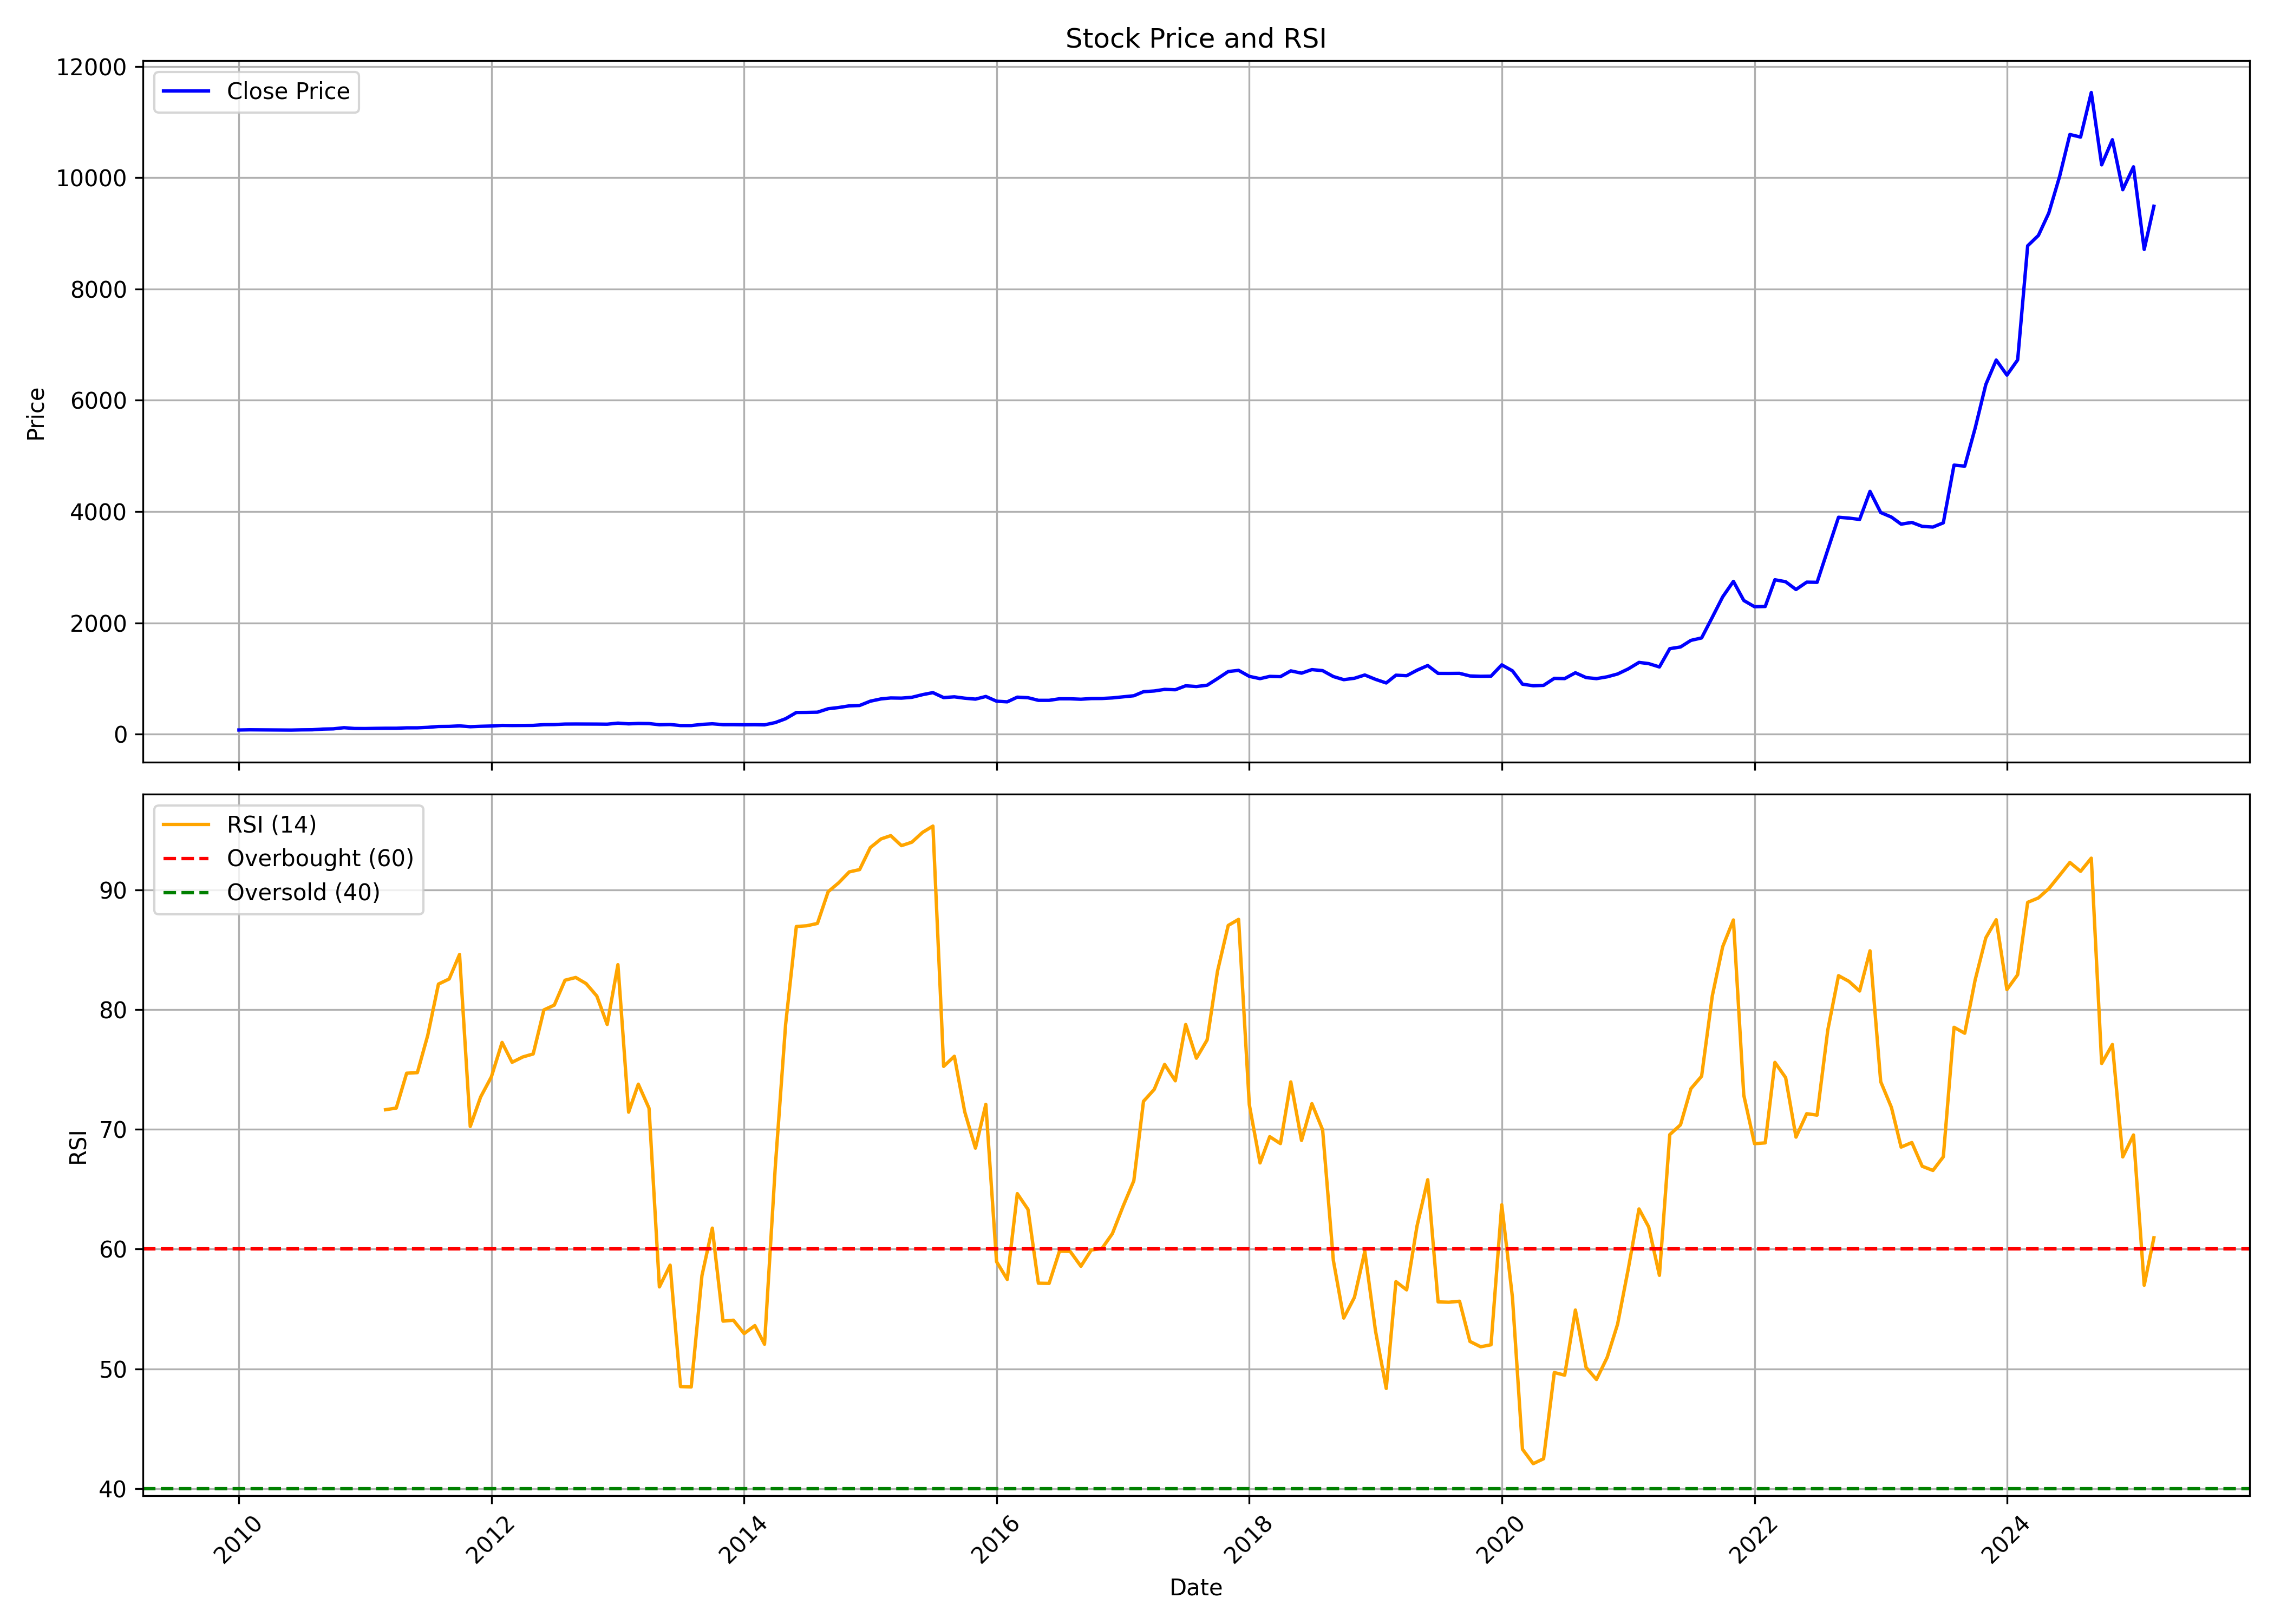

Data behind this chart, as committed beside it:
, date, symbol, open, high, low, close, volume, rsi
0, 2010-01-01, SOLARINDS, 71.05, 82.12, 70.51, 75.64, 3186175, 
1, 2010-02-01, SOLARINDS, 75.49, 83.55, 71.75, 79.07, 318515, 
2, 2010-03-01, SOLARINDS, 79.68, 83.29, 75.16, 77.96, 178690, 
3, 2010-04-01, SOLARINDS, 78.96, 84.37, 71.91, 77.68, 1192860, 
4, 2010-05-01, SOLARINDS, 76.79, 82.93, 66.15, 74.71, 1478810, 
5, 2010-06-01, SOLARINDS, 74.45, 77.46, 71.55, 74.1, 528045, 
6, 2010-07-01, SOLARINDS, 75.47, 78.59, 72.27, 77.96, 1326400, 
7, 2010-08-01, SOLARINDS, 86.73, 86.73, 75.92, 79.53, 301685, 
8, 2010-09-01, SOLARINDS, 81.03, 98.33, 79.9, 92.14, 1982725, 
9, 2010-10-01, SOLARINDS, 93.4, 98.33, 88.32, 96.22, 1238545, 
10, 2010-11-01, SOLARINDS, 97.42, 117.1, 96.51, 117.1, 296445, 
11, 2010-12-01, SOLARINDS, 115.5, 122.8, 99.18, 102.6, 508535, 
12, 2011-01-01, SOLARINDS, 104.2, 107.2, 92.77, 101.6, 1058115, 
13, 2011-02-01, SOLARINDS, 100.4, 107.8, 95.33, 105, 507130, 
14, 2011-03-01, SOLARINDS, 104, 112.7, 104, 106.9, 176635, 71.64
15, 2011-04-01, SOLARINDS, 107.3, 111.8, 104.7, 107.3, 211820, 71.78
16, 2011-05-01, SOLARINDS, 106, 115.5, 105.4, 114.4, 456995, 74.69
17, 2011-06-01, SOLARINDS, 115.5, 118.8, 106.3, 114.6, 136425, 74.74
18, 2011-07-01, SOLARINDS, 115.5, 125.9, 114.6, 123, 459435, 77.84
19, 2011-08-01, SOLARINDS, 129.1, 147, 126.6, 138.4, 445915, 82.13
20, 2011-09-01, SOLARINDS, 138.4, 147.4, 132.8, 140.2, 456855, 82.56
21, 2011-10-01, SOLARINDS, 139.4, 152.1, 138.5, 149.5, 482195, 84.6
22, 2011-11-01, SOLARINDS, 149.2, 156.8, 125.5, 134.4, 558260, 70.24
23, 2011-12-01, SOLARINDS, 136, 148.2, 134.6, 141.8, 273625, 72.7
24, 2012-01-01, SOLARINDS, 143, 159.7, 139.5, 147.3, 234840, 74.38
25, 2012-02-01, SOLARINDS, 146.7, 162.7, 145, 157.7, 571075, 77.26
26, 2012-03-01, SOLARINDS, 157.7, 160, 147.8, 155.8, 729555, 75.6
27, 2012-04-01, SOLARINDS, 157.3, 157.8, 137.4, 157.4, 997275, 76.04
28, 2012-05-01, SOLARINDS, 157.4, 161.5, 146.9, 158.2, 922075, 76.29
29, 2012-06-01, SOLARINDS, 162.3, 176.3, 153.2, 171.5, 1303020, 79.97
30, 2012-07-01, SOLARINDS, 171.6, 176, 167.4, 173.1, 1239735, 80.37
31, 2012-08-01, SOLARINDS, 171.7, 190.3, 165.6, 182.1, 1364120, 82.45
32, 2012-09-01, SOLARINDS, 182.9, 188.3, 175.9, 183.1, 657655, 82.68
33, 2012-10-01, SOLARINDS, 182, 188.5, 179.2, 182.7, 730540, 82.17
34, 2012-11-01, SOLARINDS, 185, 190.4, 173.6, 181.8, 822415, 81.13
35, 2012-12-01, SOLARINDS, 183.9, 200.8, 174.7, 179.8, 977340, 78.76
36, 2013-01-01, SOLARINDS, 179.8, 200.6, 177.4, 198.9, 1045480, 83.75
37, 2013-02-01, SOLARINDS, 197.4, 205.4, 177.5, 185.9, 1187475, 71.43
38, 2013-03-01, SOLARINDS, 185.8, 193.6, 174.5, 193.2, 741030, 73.77
39, 2013-04-01, SOLARINDS, 193.3, 195.6, 180.3, 190.9, 651380, 71.76
40, 2013-05-01, SOLARINDS, 190.9, 194, 159.7, 170.1, 1137220, 56.84
41, 2013-06-01, SOLARINDS, 169.8, 178.7, 164.3, 174.2, 787030, 58.66
42, 2013-07-01, SOLARINDS, 175.6, 181.6, 154.8, 155.4, 770715, 48.52
43, 2013-08-01, SOLARINDS, 164.7, 168.8, 137.9, 155.3, 623070, 48.49
44, 2013-09-01, SOLARINDS, 145.6, 179.5, 141.9, 176, 761270, 57.78
45, 2013-10-01, SOLARINDS, 177.4, 197.6, 166.6, 187, 983815, 61.75
46, 2013-11-01, SOLARINDS, 180.6, 190.3, 152.1, 171.3, 876265, 53.98
47, 2013-12-01, SOLARINDS, 175.3, 181, 166.4, 171.5, 1159285, 54.06
48, 2014-01-01, SOLARINDS, 171.1, 176.8, 161.6, 169.3, 677035, 52.94
49, 2014-02-01, SOLARINDS, 169.3, 176.8, 164.6, 170.7, 578745, 53.61
50, 2014-03-01, SOLARINDS, 169.2, 184.4, 159.7, 167.8, 1150310, 52.06
51, 2014-04-01, SOLARINDS, 168.3, 224.3, 163.5, 208.8, 933865, 66.82
52, 2014-05-01, SOLARINDS, 208.8, 309.9, 204, 278.2, 2011645, 78.76
53, 2014-06-01, SOLARINDS, 280.5, 427.8, 279.7, 390.3, 944780, 86.93
54, 2014-07-01, SOLARINDS, 390.3, 406.9, 346.4, 391.6, 337505, 87
55, 2014-08-01, SOLARINDS, 389.8, 415.4, 363.2, 395.4, 396155, 87.19
56, 2014-09-01, SOLARINDS, 396.8, 505.6, 388.3, 457.5, 421420, 89.84
57, 2014-10-01, SOLARINDS, 457.7, 490.3, 443.6, 479.1, 262640, 90.57
58, 2014-11-01, SOLARINDS, 483.7, 515.1, 423.6, 509.3, 376645, 91.5
59, 2014-12-01, SOLARINDS, 497.8, 555, 489, 516, 219235, 91.69
... 123 more rows
